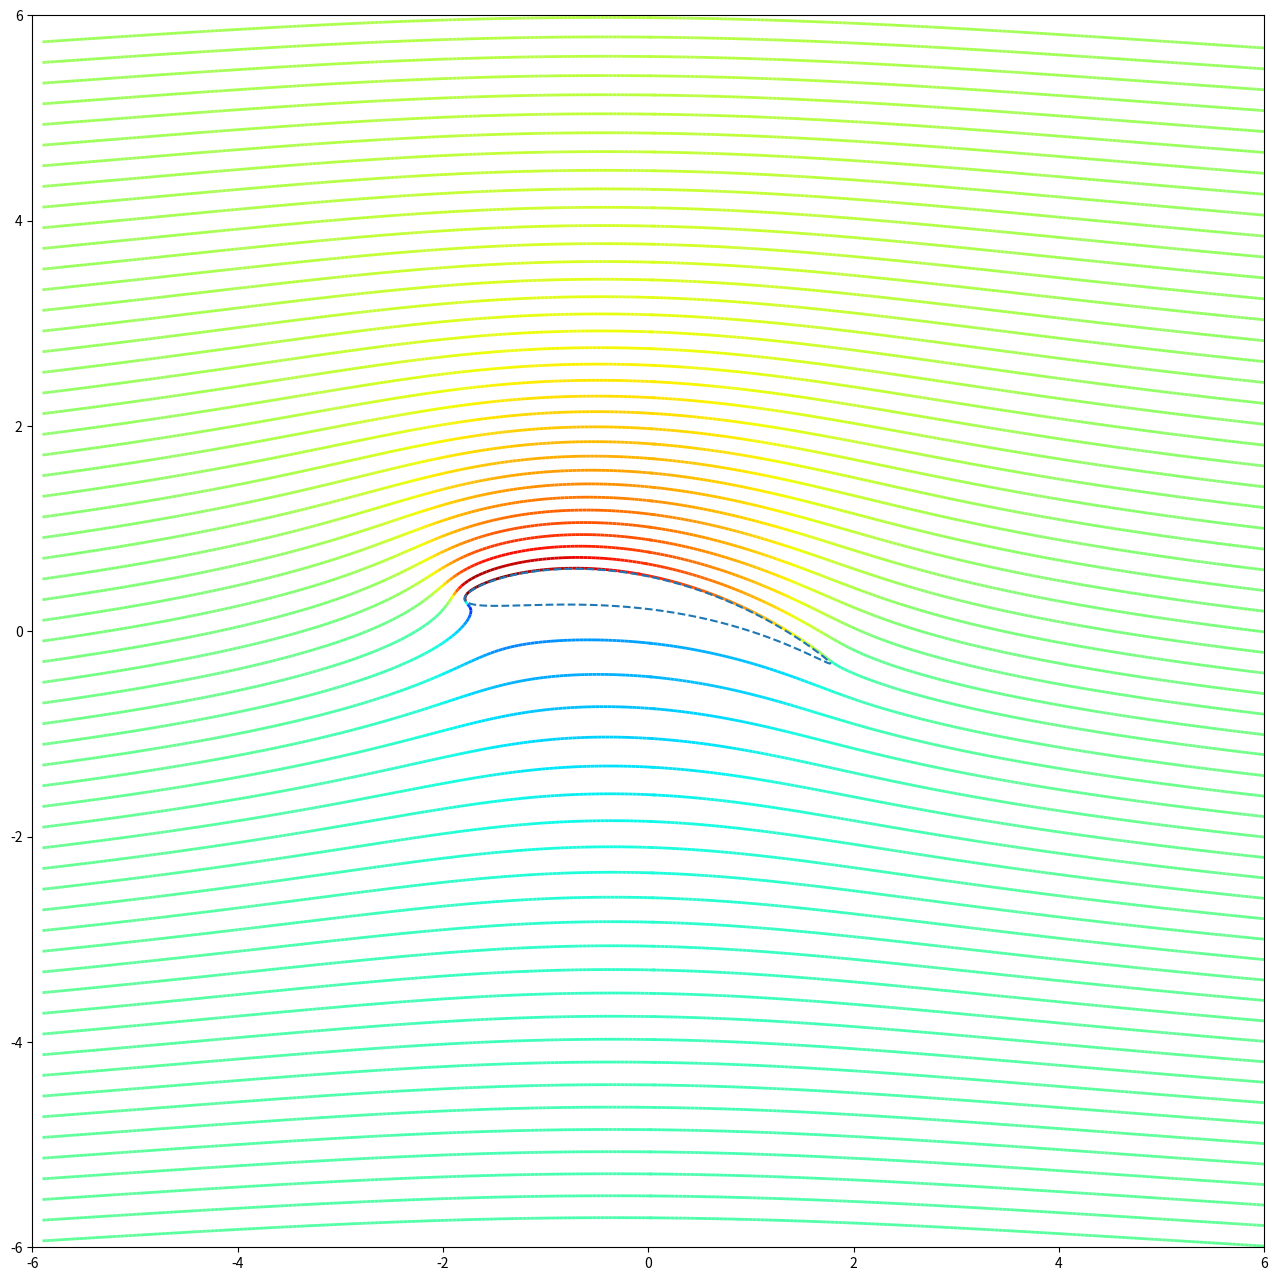

Generate this figure with matplotlib:
#!/usr/bin/env python3
# -*- coding: utf-8 -*-

import numpy as np
import matplotlib.pyplot as plt
import matplotlib.colors
import matplotlib.animation as animation

# FFMPEG PATH :
# =============
# [redacted]
plt.rcParams['animation.ffmpeg_path'] = r'/Volumes/Data/Youtube/[ffmpeg]/ffmpeg'

# for complex number operations
from cmath import exp, pi, log, sqrt



U0 = 1              # Velocity
a = 1               # Radius
b1 = 0.05            # Joukowski shift
b2 = 0.2
c = 0.9             # Joukowski deformation
alpha = 10/180*pi   # Angle of the flow

gamma = -4*pi*U0*(a+b1)*np.sin(alpha) - 4*pi*U0*b2*np.cos(alpha)   # Circulation to get Kutta condition
theta = alpha                          # Global rotation so that the flow is horizontal
z0 = -b1 + 1j*b2                         # Shift of circle 


def circlePot(z):
    w = complex(0,0)
    w += U0 * exp(-1j * alpha) * z
    w += U0 * exp(1j * alpha) * a**2 / z
    w += - 1j * gamma / (2 * pi) * log(z)
    return w

def rotTheta(z):
    return exp(-1j*theta)*z

def invTheta(z):
    return exp(1j*theta)*z

def Jouk(z,z0):
    return (z+z0) + c**2/(z+z0)

def invJouk(zz,z0):
    z = invTheta(zz)

    r1 = z/2 + sqrt(z**2/4 - c**2) - z0
    r2 = z/2 - sqrt(z**2/4 - c**2) - z0

    if abs(r1) > abs(r2):
        return r1
    else:        
        return r2


# Choice of potential and inverse conformal mapping
f = circlePot




# Range in X and Y    
W = 6
Y, X = np.mgrid[-W:W:300j, -W:W:300j]
Z = X + 1j * Y



# Compute velocity using potential derivative
# Taking into account z0 shift and inverse conformal map
def complexVelocity(z):
    eps = 0.0001
    dwdz = (f(invJouk(z+eps,z0)) - f(invJouk(z,z0)))/eps
    return dwdz



U = np.zeros(Z.shape)
V = np.zeros(Z.shape)
for i in range(Z.shape[0]):
    for j in range(Z.shape[1]):  
        dwdz = complexVelocity(Z[i,j])        
        U[i,j] = dwdz.real
        V[i,j] = -dwdz.imag

# Pressure deduced from velocity
P = - (U**2 + V**2) + U0**2




########
# PLOT #
########

# Plot
fig = plt.figure(figsize=(16,16),dpi=40)
ax = fig.add_subplot(111)

# Seeds for the stream lines
K = 60
seeds = np.array([[-0.99*W]*K, np.linspace(-0.99*W,0.99*W,K)])

# Optionnaly color 
col = np.sqrt(U**2 + V**2)
normalizer = matplotlib.colors.Normalize(0,2)

# col = "black"
# Density high enough to make sure all lines are ploted
ax.streamplot(X, Y, U, V, start_points = seeds.T, integration_direction = 'forward', 
              density=10, linewidth=2, color = col, norm=normalizer,cmap="jet", arrowstyle="-")
#ax.streamplot(X, Y, U, V, start_points = seeds.T, integration_direction = 'forward', 
#              density=10, linewidth=2, color="slategray", arrowstyle="-") # "seismic"


ax.set_xlim(-W,W)
ax.set_ylim(-W,W)

## Add a mask (at higher resolution for the shape of the wing)
#Yr, Xr = np.mgrid[-W:W:3000j, -W:W:3000j]
#Zr = Xr + 1j*Yr
#mask = np.zeros(Zr.shape,dtype=bool)
#level = np.zeros(Zr.shape)
#
#for i in range(Zr.shape[0]):
#    for j in range(Zr.shape[1]):        
#        level[i,j] = abs(invTheta(invJouk(Zr[i,j]) + z0))
#        #mask[i,j] = (abs(invTheta(invJouk(Zr[i,j]) + z0)) < 1.02*a) and (abs(invTheta(invJouk(Zr[i,j]) + z0)) > 0.98*a)
#        mask[i,j] = (abs(invTheta(invJouk(Zr[i,j]) + z0)) < a)
#mask = mask[:,::-1]
#level = level[:,::-1]
#
##ax.imshow(level, extent=(-W, W, -W, W), alpha=1, cmap='jet', clim = (0,4), aspect='auto') 
##ax.imshow(P[::-1,:], extent=(-W, W, -W, W), alpha=0.6, cmap='bwr', clim = (-2,2), aspect='auto')
#immask = np.zeros((mask.shape[0], mask.shape[1],4),dtype=float)
#
#for i in range(immask.shape[0]):
#    for j in range(immask.shape[1]):
#        if mask[i,j]:
#            immask[i,j,3] = 1.0
#        else:
#            immask[i,j,3] = 0.0
#
#ax.imshow(immask, extent=(-W, W, -W, W), aspect='auto')
       
# Trace the contour of the airfoil       
xs = []
ys = []
for t in np.arange(0,2*pi,0.01):
    z = a*exp(1j*t)            
    Z = exp(-1j*theta)*Jouk(z,z0)
    xs.append(Z.real)
    ys.append(Z.imag)
ax.plot(xs,ys,'--')
        
ax.set_aspect(1)


#OUTPUT = True
#name = "03-kutta flux NB 1part"
#NFRAMES = 450
#FPS = 30
#STEP = 30
#DT = 0.001
#
#particles = [np.r_[seeds[0,k],seeds[1,k]] for k in [28]]
##
#trajectories = [ax.plot(x[0],x[1],'o',color="magenta",markersize=12)[0] for x in particles]
#
#
#def update(i):
#    print("Frame "+str(i))
#    for k in range(len(particles)):
#        for s in range(STEP):
#            zpart = particles[k][0] + 1j * particles[k][1]
#            zvel = complexVelocity(zpart)
#            particles[k][0] += zvel.real * DT
#            particles[k][1] += - zvel.imag * DT
#        trajectories[k].set_data(particles[k][0],particles[k][1])
#
#ani = animation.FuncAnimation(fig, update, frames = NFRAMES)
#
#if OUTPUT:    
#    writer = animation.FFMpegWriter(fps=FPS, bitrate = None)
#    ani.save(name+".mp4", writer = writer)
#else:
#    plt.show() 


#plt.savefig("06-kutta flux COL.png")